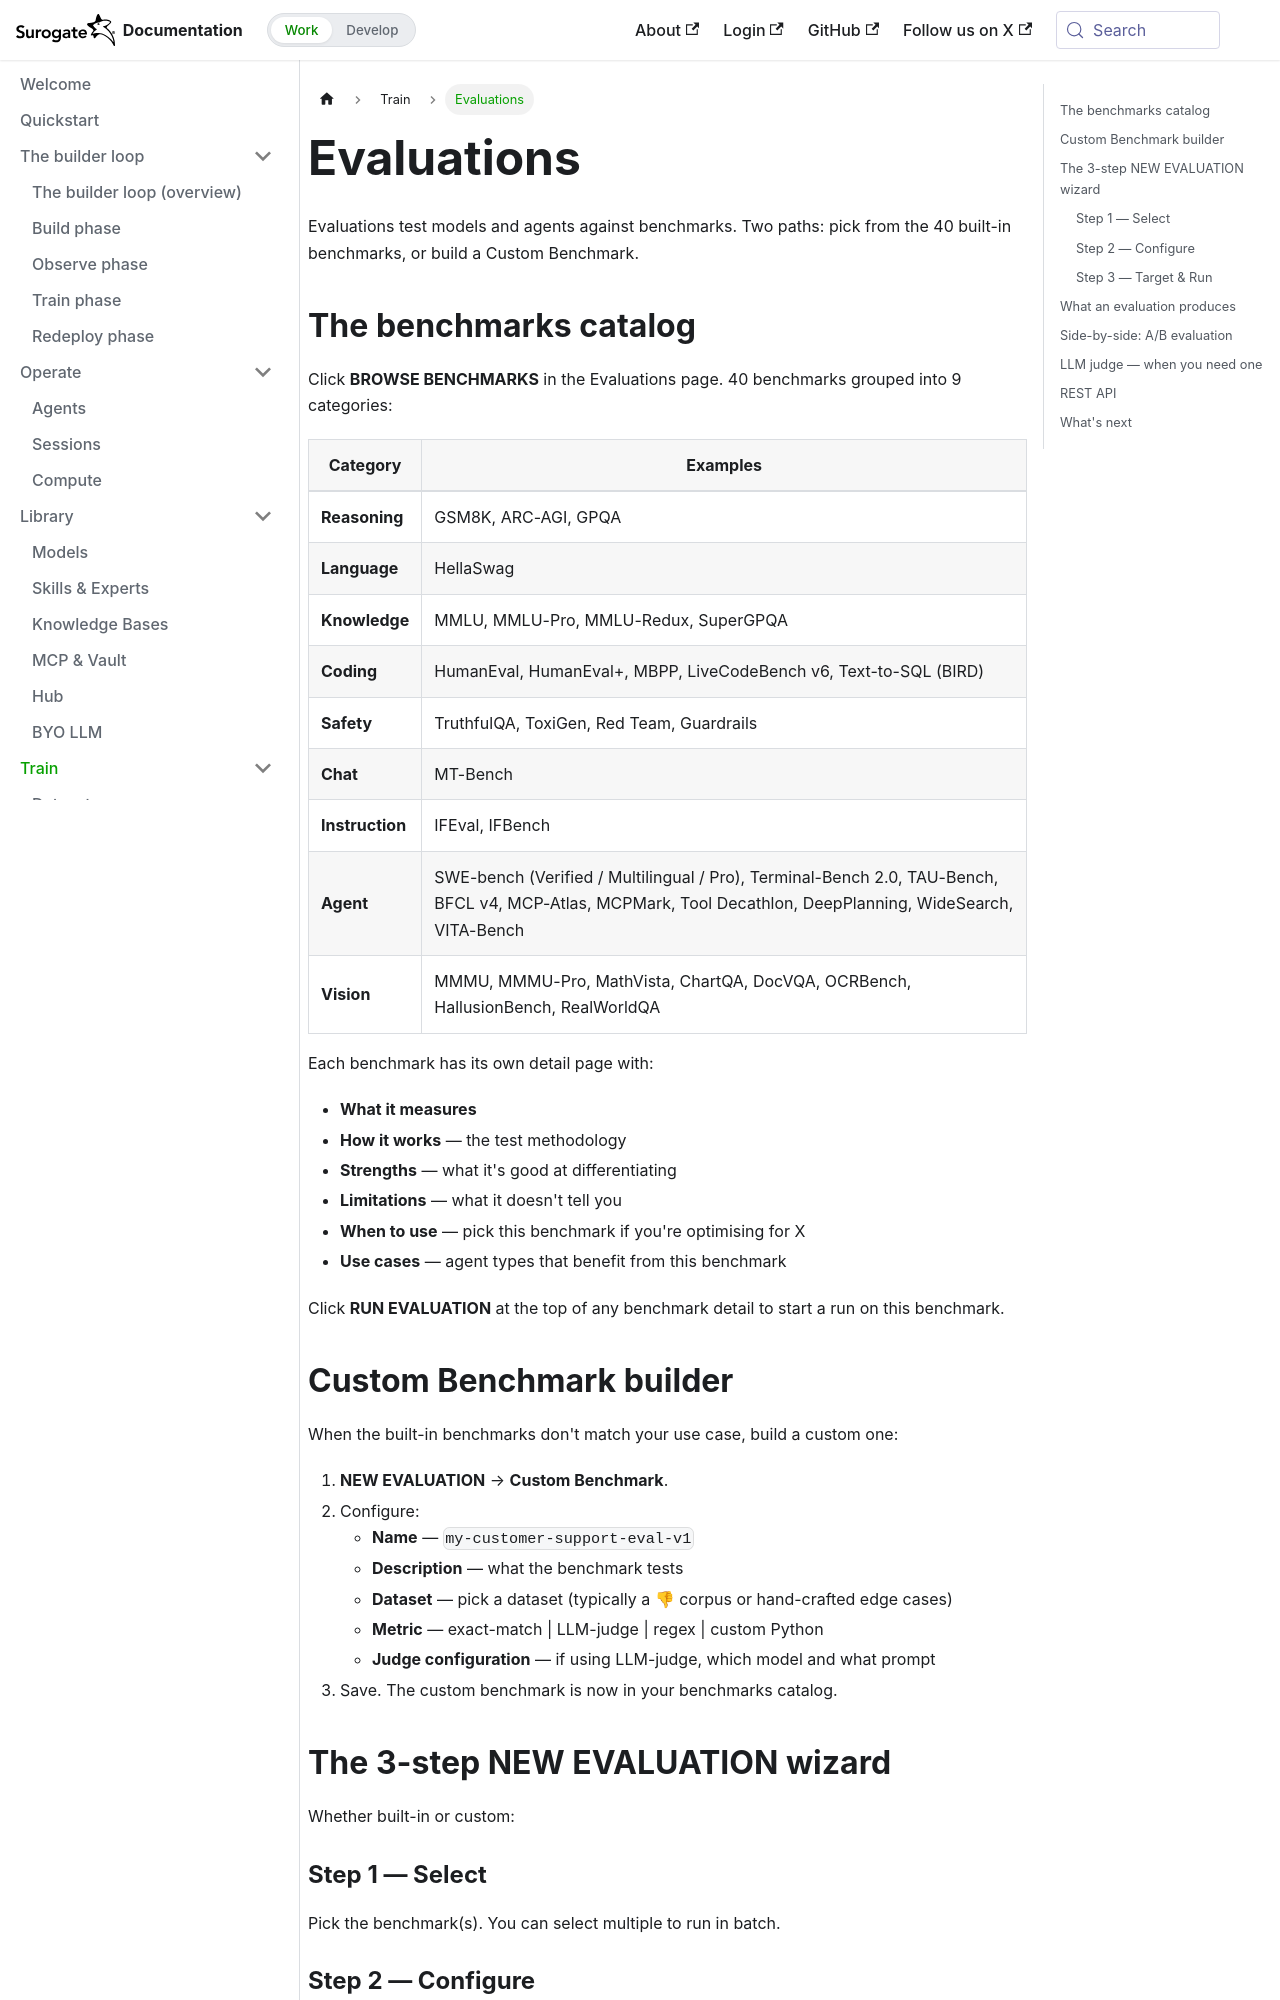

repository: invergent-ai/surogate-docs · page: develop/features/evaluations.html · generator: docusaurus

---
title: Evaluations
sidebar_position: 3
---

# Evaluations

Evaluations test models and agents against benchmarks. Two paths: pick from the 40 built-in benchmarks, or build a Custom Benchmark.

## The benchmarks catalog

Click **BROWSE BENCHMARKS** in the Evaluations page. 40 benchmarks grouped into 9 categories:

| Category | Examples |
|---|---|
| **Reasoning** | GSM8K, ARC-AGI, GPQA |
| **Language** | HellaSwag |
| **Knowledge** | MMLU, MMLU-Pro, MMLU-Redux, SuperGPQA |
| **Coding** | HumanEval, HumanEval+, MBPP, LiveCodeBench v6, Text-to-SQL (BIRD) |
| **Safety** | TruthfulQA, ToxiGen, Red Team, Guardrails |
| **Chat** | MT-Bench |
| **Instruction** | IFEval, IFBench |
| **Agent** | SWE-bench (Verified / Multilingual / Pro), Terminal-Bench 2.0, TAU-Bench, BFCL v4, MCP-Atlas, MCPMark, Tool Decathlon, DeepPlanning, WideSearch, VITA-Bench |
| **Vision** | MMMU, MMMU-Pro, MathVista, ChartQA, DocVQA, OCRBench, HallusionBench, RealWorldQA |

Each benchmark has its own detail page with:

- **What it measures**
- **How it works** — the test methodology
- **Strengths** — what it's good at differentiating
- **Limitations** — what it doesn't tell you
- **When to use** — pick this benchmark if you're optimising for X
- **Use cases** — agent types that benefit from this benchmark

Click **RUN EVALUATION** at the top of any benchmark detail to start a run on this benchmark.

## Custom Benchmark builder

When the built-in benchmarks don't match your use case, build a custom one:

1. **NEW EVALUATION** → **Custom Benchmark**.
2. Configure:
   - **Name** — `my-customer-support-eval-v1`
   - **Description** — what the benchmark tests
   - **Dataset** — pick a dataset (typically a 👎 corpus or hand-crafted edge cases)
   - **Metric** — exact-match | LLM-judge | regex | custom Python
   - **Judge configuration** — if using LLM-judge, which model and what prompt
3. Save. The custom benchmark is now in your benchmarks catalog.

## The 3-step NEW EVALUATION wizard

Whether built-in or custom:
